Dataset: Kuku-Anemia.v4i.folder (GitHub, Dani461-dev/Kuku-Anemia). Classes: anemia, non anemia.

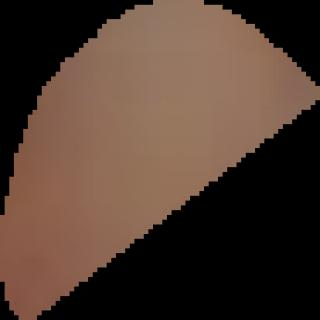
Label: anemia

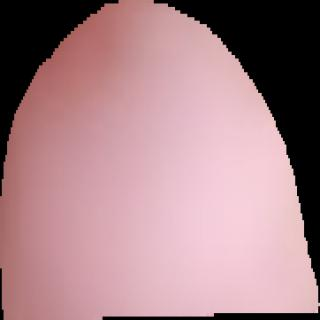
Label: non anemia

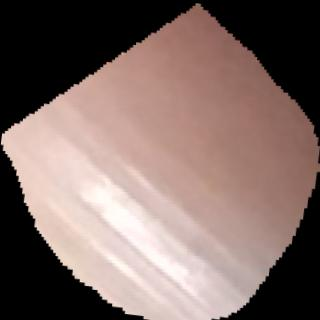
Label: non anemia

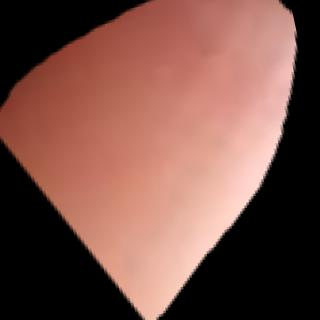
Label: anemia

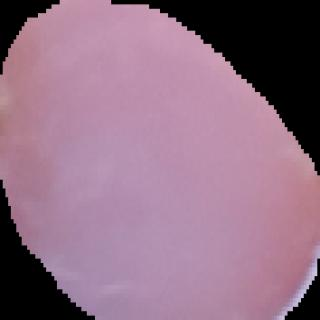
Label: non anemia

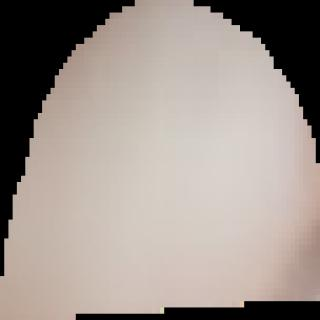
Label: anemia
